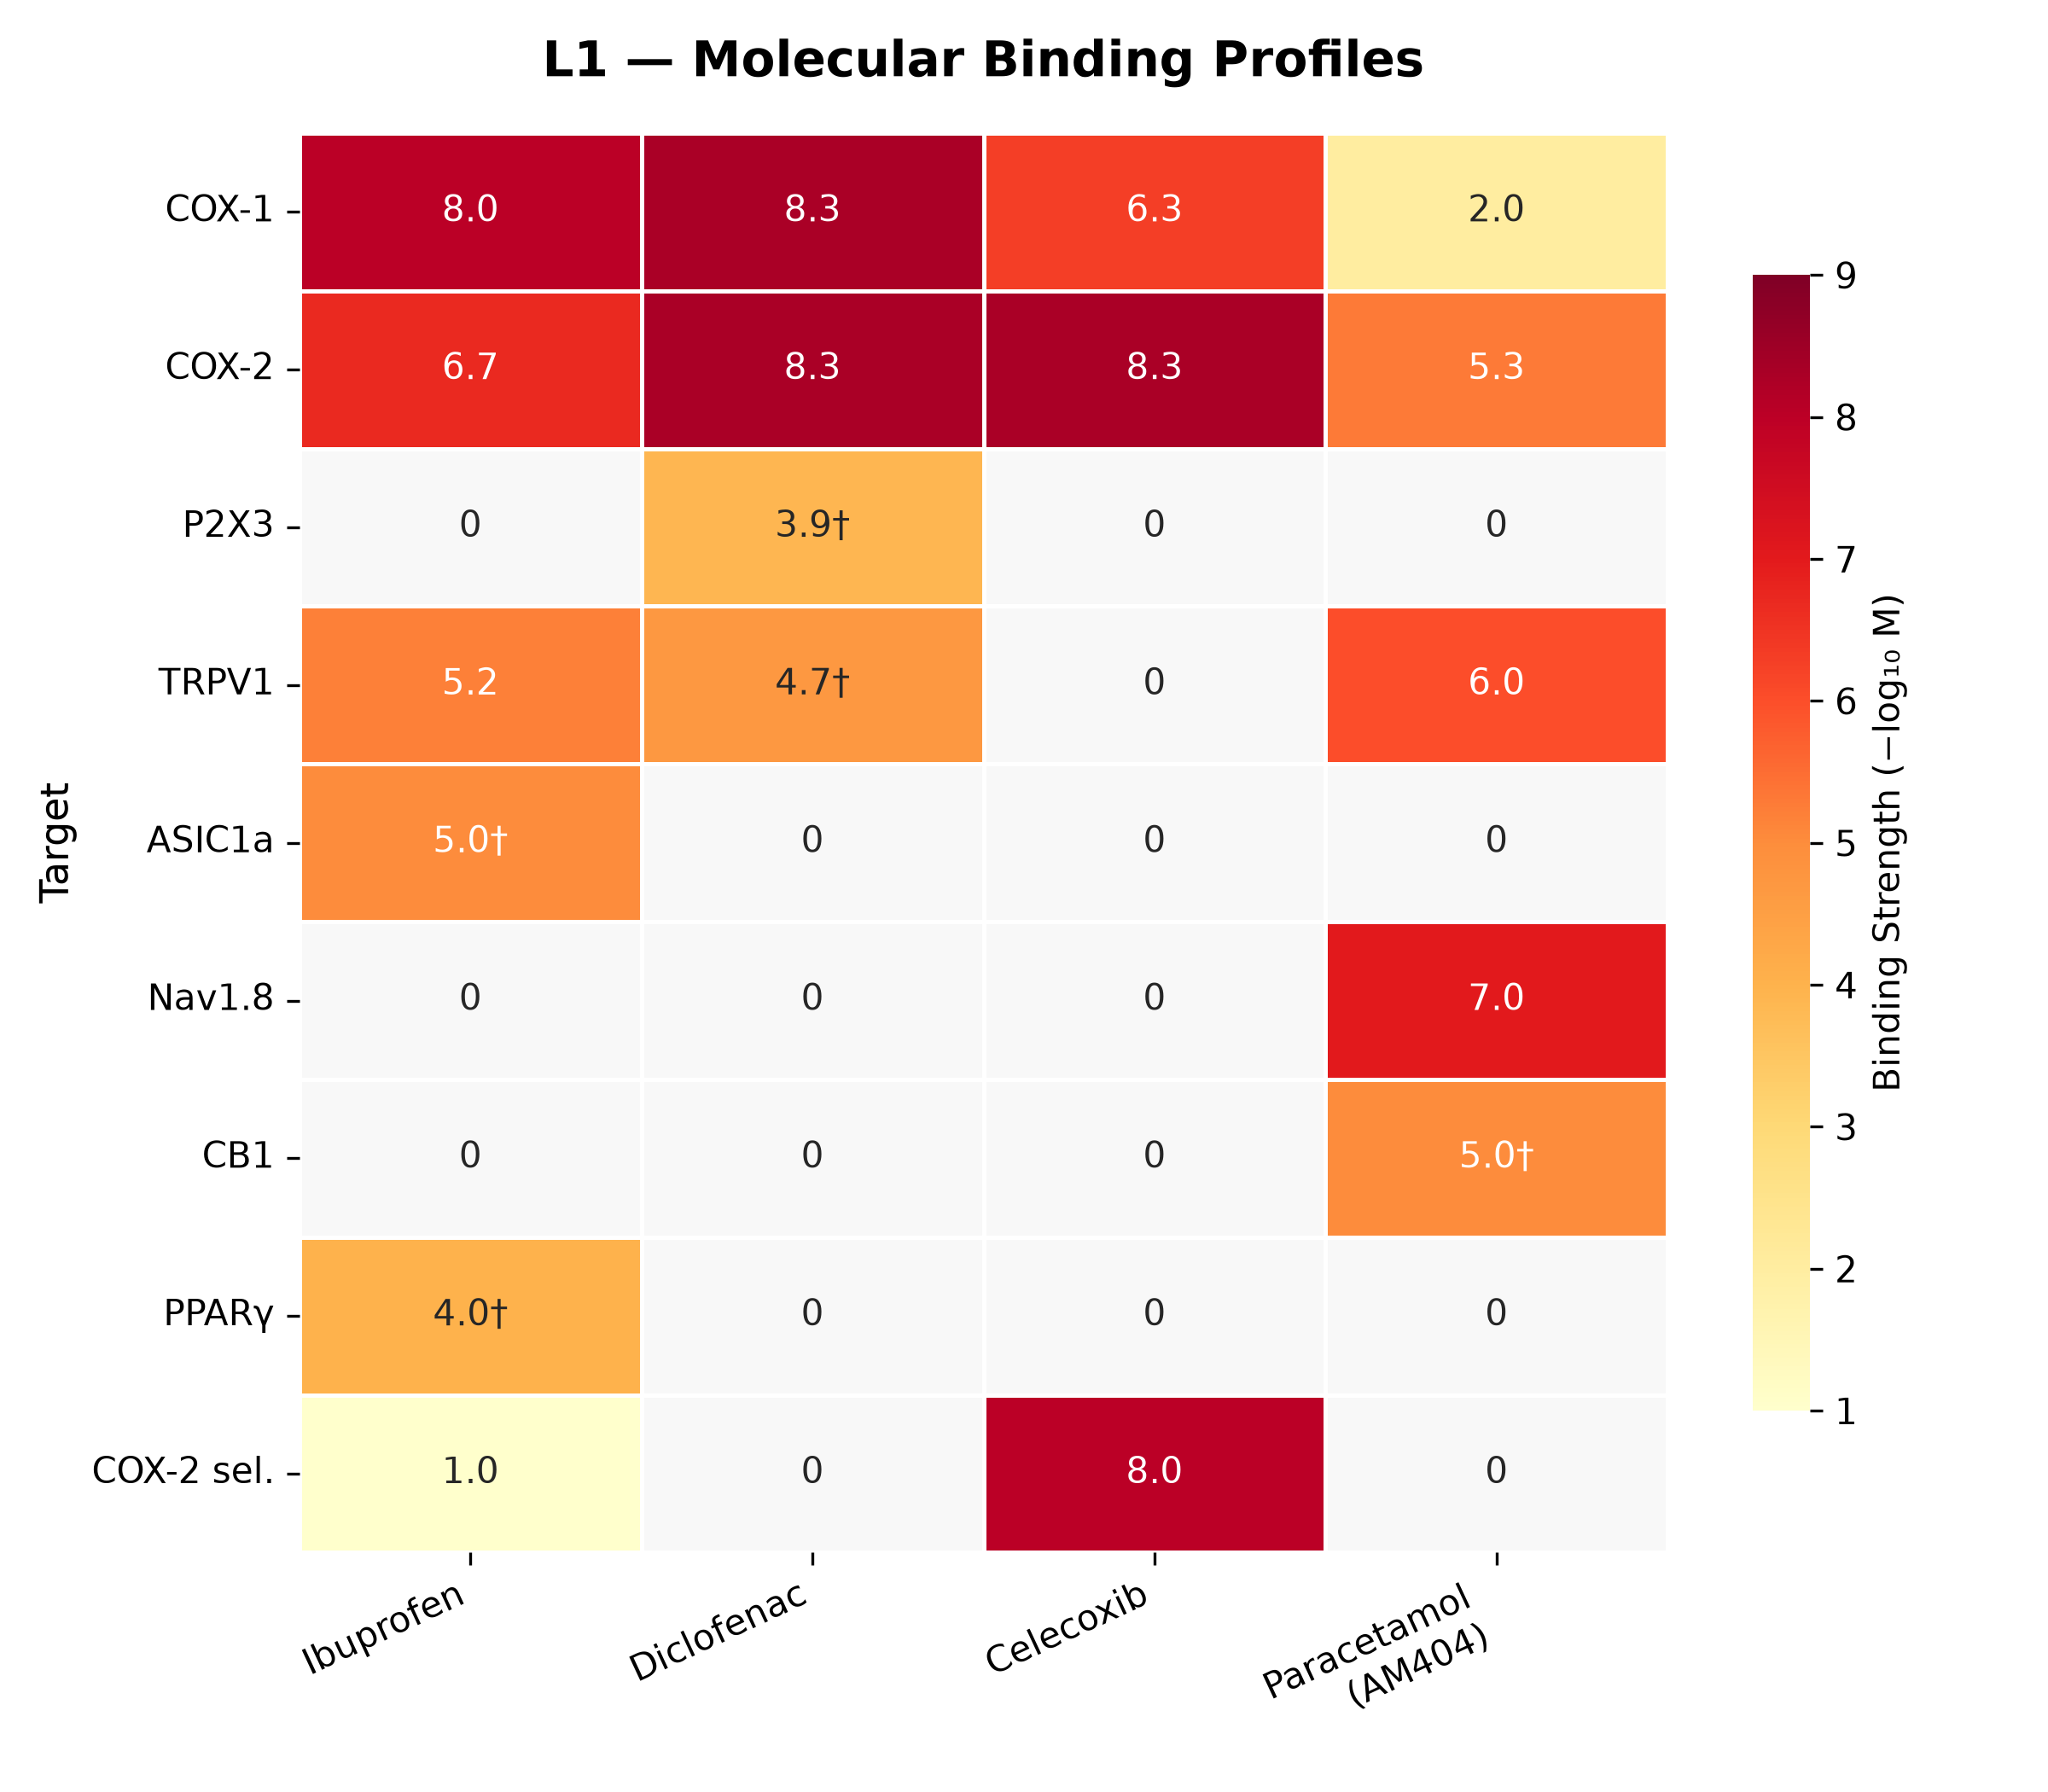

Generate this figure with Python:
"""Figure 2: L1 Binding Profile Heatmap — 4 drugs × 9 targets
   Annotated with evidence confidence markers for LOW/VERY LOW evidence cells.
"""
import matplotlib
matplotlib.use('Agg')
import matplotlib.pyplot as plt
import numpy as np
import seaborn as sns

drugs = ['Ibuprofen', 'Diclofenac', 'Celecoxib', 'Paracetamol\n(AM404)']
targets = ['COX-1', 'COX-2', 'P2X3', 'TRPV1', 'ASIC1a',
           'Nav1.8', 'CB1', 'PPARγ', 'COX-2 sel.']

# Binding strength (-log₁₀ M): 0 = no activity, higher = stronger
data = np.array([
    [8.0, 8.3, 6.3, 2.0],   # COX-1
    [6.7, 8.3, 8.3, 5.3],   # COX-2
    [0.0, 3.9, 0.0, 0.0],   # P2X3
    [5.2, 4.7, 0.0, 6.0],   # TRPV1
    [5.0, 0.0, 0.0, 0.0],   # ASIC1a
    [0.0, 0.0, 0.0, 7.0],   # Nav1.8
    [0.0, 0.0, 0.0, 5.0],   # CB1
    [4.0, 0.0, 0.0, 0.0],   # PPARγ
    [1.0, 0.0, 8.0, 0.0],   # COX-2 selectivity
])

# Evidence confidence: 0=HIGH, 1=MODERATE, 2=LOW, 3=VERY LOW
evidence = np.array([
    [0, 0, 0, 1],   # COX-1
    [0, 0, 0, 1],   # COX-2
    [3, 2, 3, 3],   # P2X3
    [1, 2, 3, 1],   # TRPV1
    [2, 3, 3, 3],   # ASIC1a
    [3, 3, 3, 1],   # Nav1.8
    [3, 3, 3, 2],   # CB1
    [2, 3, 3, 3],   # PPARγ
    [1, 3, 0, 3],   # COX-2 selectivity
])

# Build annotation matrix with confidence markers
annot_data = np.full(data.shape, '', dtype=object)
for r in range(data.shape[0]):
    for c in range(data.shape[1]):
        if data[r, c] == 0:
            annot_data[r, c] = '0'
        else:
            s = f"{data[r, c]:.1f}"
            if evidence[r, c] >= 2:
                s += "†"  # LOW/VERY LOW evidence
            annot_data[r, c] = s

fig, ax = plt.subplots(figsize=(8, 7))
cmap = sns.color_palette("YlOrRd", as_cmap=True, n_colors=12)
cmap.set_under('#f8f8f8')

sns.heatmap(data, annot=annot_data, fmt='', xticklabels=drugs, yticklabels=targets,
            cmap=cmap, vmin=1.0, vmax=9.0, linewidths=0.8, linecolor='white',
            cbar_kws={'label': 'Binding Strength (−log₁₀ M)', 'shrink': 0.8},
            ax=ax)

ax.set_title('L1 — Molecular Binding Profiles', fontsize=14, fontweight='bold', pad=16)
ax.set_xlabel('')
ax.set_ylabel('Target', fontsize=11)
ax.set_xticklabels(ax.get_xticklabels(), rotation=25, ha='right', fontsize=10)
ax.set_yticklabels(ax.get_yticklabels(), rotation=0, fontsize=10)

# Footnote
fig.text(0.5, -0.03,
    '† = LOW/VERY LOW evidence (single study, indirect, or expert opinion)',
    ha='center', va='top', fontsize=7.5, color='#555555')

plt.tight_layout()
plt.savefig('C:\\Users\\think\\Project\\drug-quantification-framework\\figures\\figure2_binding_heatmap.png', dpi=300)
print(f"[OK] Figure 2 saved")
